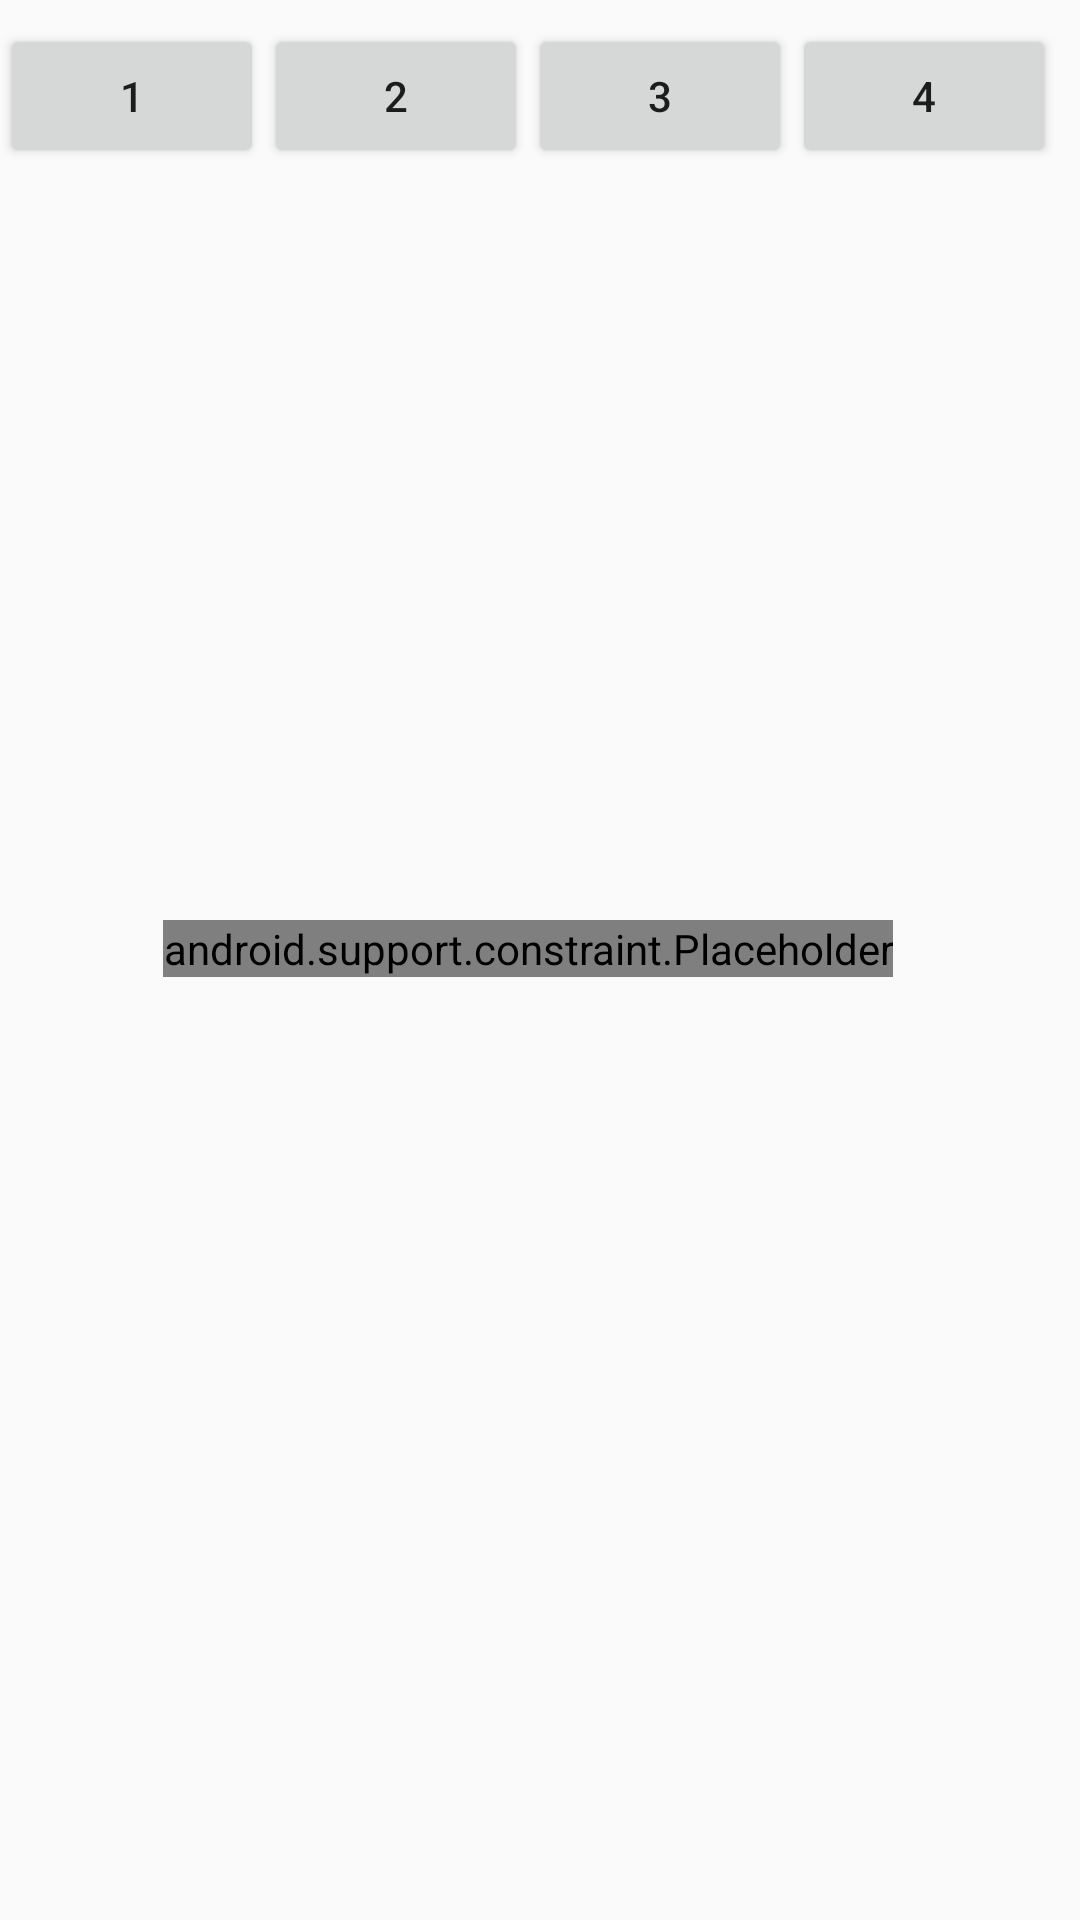

The Android layout XML behind this screen, and the referenced resources:
<!-- AndroidManifest.xml: application theme AppTheme -->
<!-- res/layout/activity_main.xml -->
<?xml version="1.0" encoding="utf-8"?>
<android.support.constraint.ConstraintLayout xmlns:android="http://schemas.android.com/apk/res/android"
    xmlns:app="http://schemas.android.com/apk/res-auto"
    xmlns:tools="http://schemas.android.com/tools"
    android:id="@+id/root"
    android:layout_width="match_parent"
    android:layout_height="match_parent"
    tools:context=".MainActivity">


    <Button
        android:id="@+id/button_1"
        android:layout_width="wrap_content"
        android:layout_height="wrap_content"
        android:layout_marginTop="8dp"
        android:text="1"
        app:layout_constraintEnd_toStartOf="@+id/button_2"
        app:layout_constraintHorizontal_bias="0.5"
        app:layout_constraintStart_toStartOf="parent"
        app:layout_constraintTop_toTopOf="parent" />

    <Button
        android:id="@+id/button_2"
        android:layout_width="wrap_content"
        android:layout_height="wrap_content"
        android:layout_marginTop="8dp"
        android:text="2"
        app:layout_constraintEnd_toStartOf="@+id/button_3"
        app:layout_constraintHorizontal_bias="0.5"
        app:layout_constraintStart_toEndOf="@+id/button_1"
        app:layout_constraintTop_toTopOf="parent" />

    <Button
        android:id="@+id/button_3"
        android:layout_width="wrap_content"
        android:layout_height="wrap_content"
        android:layout_marginTop="8dp"
        android:text="3"
        app:layout_constraintEnd_toStartOf="@+id/button_4"
        app:layout_constraintHorizontal_bias="0.5"
        app:layout_constraintStart_toEndOf="@+id/button_2"
        app:layout_constraintTop_toTopOf="parent" />

    <Button
        android:id="@+id/button_4"
        android:layout_width="wrap_content"
        android:layout_height="wrap_content"
        android:layout_marginEnd="8dp"
        android:layout_marginTop="8dp"
        android:text="4"
        app:layout_constraintEnd_toEndOf="parent"
        app:layout_constraintHorizontal_bias="0.5"
        app:layout_constraintStart_toEndOf="@+id/button_3"
        app:layout_constraintTop_toTopOf="parent" />


    <android.support.constraint.Placeholder
        android:id="@+id/placeholder"
        android:layout_width="wrap_content"
        android:layout_height="wrap_content"
        android:layout_marginBottom="8dp"
        android:layout_marginEnd="8dp"
        app:layout_constraintBottom_toBottomOf="parent"
        app:layout_constraintEnd_toEndOf="parent"
        app:layout_constraintStart_toStartOf="parent"
        app:layout_constraintTop_toTopOf="parent" />

</android.support.constraint.ConstraintLayout>
<!-- resources referenced by this layout -->
<resources>
  <style name="AppTheme" parent="Theme.AppCompat.Light.NoActionBar">
          
          <item name="colorPrimary">@color/colorPrimary</item>
          <item name="colorPrimaryDark">@color/colorPrimaryDark</item>
          <item name="colorAccent">@color/colorAccent</item>
  
          
          
          
          
          
          
  
      </style>
  <!-- not gathered from this repository: default colours our renderer supplied (Android Studio template values) -->
  <color name="colorPrimary">#FF6200EE</color>
  <color name="colorPrimaryDark">#FF3700B3</color>
  <color name="colorAccent">#FF03DAC5</color>
</resources>
